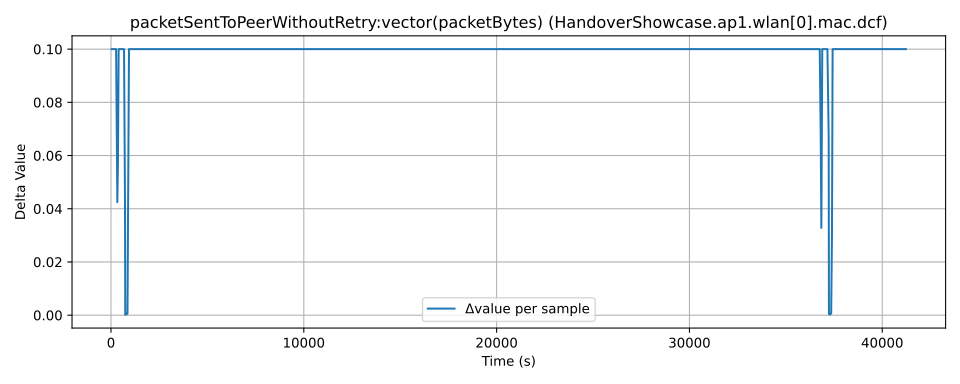

Values plotted in this chart, from the file beside it:
time, value, module, metric
25.0, 0.08922, HandoverShowcase.ap1.wlan[0].mac.dcf, packetSentToPeerWithoutRetry:vector(pack…
64.0, 0.1892, HandoverShowcase.ap1.wlan[0].mac.dcf, packetSentToPeerWithoutRetry:vector(pack…
125.0, 0.2892, HandoverShowcase.ap1.wlan[0].mac.dcf, packetSentToPeerWithoutRetry:vector(pack…
162.0, 0.3892, HandoverShowcase.ap1.wlan[0].mac.dcf, packetSentToPeerWithoutRetry:vector(pack…
222.0, 0.4892, HandoverShowcase.ap1.wlan[0].mac.dcf, packetSentToPeerWithoutRetry:vector(pack…
254.0, 0.5892, HandoverShowcase.ap1.wlan[0].mac.dcf, packetSentToPeerWithoutRetry:vector(pack…
291.0, 0.6892, HandoverShowcase.ap1.wlan[0].mac.dcf, packetSentToPeerWithoutRetry:vector(pack…
354.0, 0.7317, HandoverShowcase.ap1.wlan[0].mac.dcf, packetSentToPeerWithoutRetry:vector(pack…
386.0, 0.7892, HandoverShowcase.ap1.wlan[0].mac.dcf, packetSentToPeerWithoutRetry:vector(pack…
423.0, 0.8892, HandoverShowcase.ap1.wlan[0].mac.dcf, packetSentToPeerWithoutRetry:vector(pack…
471.0, 0.9892, HandoverShowcase.ap1.wlan[0].mac.dcf, packetSentToPeerWithoutRetry:vector(pack…
507.0, 1.089, HandoverShowcase.ap1.wlan[0].mac.dcf, packetSentToPeerWithoutRetry:vector(pack…
556.0, 1.189, HandoverShowcase.ap1.wlan[0].mac.dcf, packetSentToPeerWithoutRetry:vector(pack…
605.0, 1.289, HandoverShowcase.ap1.wlan[0].mac.dcf, packetSentToPeerWithoutRetry:vector(pack…
655.0, 1.389, HandoverShowcase.ap1.wlan[0].mac.dcf, packetSentToPeerWithoutRetry:vector(pack…
702.0, 1.489, HandoverShowcase.ap1.wlan[0].mac.dcf, packetSentToPeerWithoutRetry:vector(pack…
752.0, 1.531, HandoverShowcase.ap1.wlan[0].mac.dcf, packetSentToPeerWithoutRetry:vector(pack…
765.0, 1.532, HandoverShowcase.ap1.wlan[0].mac.dcf, packetSentToPeerWithoutRetry:vector(pack…
808.0, 1.532, HandoverShowcase.ap1.wlan[0].mac.dcf, packetSentToPeerWithoutRetry:vector(pack…
821.0, 1.533, HandoverShowcase.ap1.wlan[0].mac.dcf, packetSentToPeerWithoutRetry:vector(pack…
868.0, 1.533, HandoverShowcase.ap1.wlan[0].mac.dcf, packetSentToPeerWithoutRetry:vector(pack…
881.0, 1.534, HandoverShowcase.ap1.wlan[0].mac.dcf, packetSentToPeerWithoutRetry:vector(pack…
923.0, 1.589, HandoverShowcase.ap1.wlan[0].mac.dcf, packetSentToPeerWithoutRetry:vector(pack…
959.0, 1.689, HandoverShowcase.ap1.wlan[0].mac.dcf, packetSentToPeerWithoutRetry:vector(pack…
1007, 1.789, HandoverShowcase.ap1.wlan[0].mac.dcf, packetSentToPeerWithoutRetry:vector(pack…
1043, 1.889, HandoverShowcase.ap1.wlan[0].mac.dcf, packetSentToPeerWithoutRetry:vector(pack…
1091, 1.989, HandoverShowcase.ap1.wlan[0].mac.dcf, packetSentToPeerWithoutRetry:vector(pack…
1124, 2.089, HandoverShowcase.ap1.wlan[0].mac.dcf, packetSentToPeerWithoutRetry:vector(pack…
1160, 2.189, HandoverShowcase.ap1.wlan[0].mac.dcf, packetSentToPeerWithoutRetry:vector(pack…
1208, 2.289, HandoverShowcase.ap1.wlan[0].mac.dcf, packetSentToPeerWithoutRetry:vector(pack…
1244, 2.389, HandoverShowcase.ap1.wlan[0].mac.dcf, packetSentToPeerWithoutRetry:vector(pack…
1292, 2.489, HandoverShowcase.ap1.wlan[0].mac.dcf, packetSentToPeerWithoutRetry:vector(pack…
1325, 2.589, HandoverShowcase.ap1.wlan[0].mac.dcf, packetSentToPeerWithoutRetry:vector(pack…
1363, 2.689, HandoverShowcase.ap1.wlan[0].mac.dcf, packetSentToPeerWithoutRetry:vector(pack…
1411, 2.789, HandoverShowcase.ap1.wlan[0].mac.dcf, packetSentToPeerWithoutRetry:vector(pack…
1447, 2.889, HandoverShowcase.ap1.wlan[0].mac.dcf, packetSentToPeerWithoutRetry:vector(pack…
1495, 2.989, HandoverShowcase.ap1.wlan[0].mac.dcf, packetSentToPeerWithoutRetry:vector(pack…
1528, 3.089, HandoverShowcase.ap1.wlan[0].mac.dcf, packetSentToPeerWithoutRetry:vector(pack…
1564, 3.189, HandoverShowcase.ap1.wlan[0].mac.dcf, packetSentToPeerWithoutRetry:vector(pack…
1612, 3.289, HandoverShowcase.ap1.wlan[0].mac.dcf, packetSentToPeerWithoutRetry:vector(pack…
1648, 3.389, HandoverShowcase.ap1.wlan[0].mac.dcf, packetSentToPeerWithoutRetry:vector(pack…
1696, 3.489, HandoverShowcase.ap1.wlan[0].mac.dcf, packetSentToPeerWithoutRetry:vector(pack…
1729, 3.589, HandoverShowcase.ap1.wlan[0].mac.dcf, packetSentToPeerWithoutRetry:vector(pack…
1765, 3.689, HandoverShowcase.ap1.wlan[0].mac.dcf, packetSentToPeerWithoutRetry:vector(pack…
1813, 3.789, HandoverShowcase.ap1.wlan[0].mac.dcf, packetSentToPeerWithoutRetry:vector(pack…
1851, 3.889, HandoverShowcase.ap1.wlan[0].mac.dcf, packetSentToPeerWithoutRetry:vector(pack…
1899, 3.989, HandoverShowcase.ap1.wlan[0].mac.dcf, packetSentToPeerWithoutRetry:vector(pack…
1932, 4.089, HandoverShowcase.ap1.wlan[0].mac.dcf, packetSentToPeerWithoutRetry:vector(pack…
1968, 4.189, HandoverShowcase.ap1.wlan[0].mac.dcf, packetSentToPeerWithoutRetry:vector(pack…
2016, 4.289, HandoverShowcase.ap1.wlan[0].mac.dcf, packetSentToPeerWithoutRetry:vector(pack…
2052, 4.389, HandoverShowcase.ap1.wlan[0].mac.dcf, packetSentToPeerWithoutRetry:vector(pack…
2100, 4.489, HandoverShowcase.ap1.wlan[0].mac.dcf, packetSentToPeerWithoutRetry:vector(pack…
2133, 4.589, HandoverShowcase.ap1.wlan[0].mac.dcf, packetSentToPeerWithoutRetry:vector(pack…
2169, 4.689, HandoverShowcase.ap1.wlan[0].mac.dcf, packetSentToPeerWithoutRetry:vector(pack…
2217, 4.789, HandoverShowcase.ap1.wlan[0].mac.dcf, packetSentToPeerWithoutRetry:vector(pack…
2253, 4.889, HandoverShowcase.ap1.wlan[0].mac.dcf, packetSentToPeerWithoutRetry:vector(pack…
2301, 4.989, HandoverShowcase.ap1.wlan[0].mac.dcf, packetSentToPeerWithoutRetry:vector(pack…
2334, 5.089, HandoverShowcase.ap1.wlan[0].mac.dcf, packetSentToPeerWithoutRetry:vector(pack…
2372, 5.189, HandoverShowcase.ap1.wlan[0].mac.dcf, packetSentToPeerWithoutRetry:vector(pack…
2420, 5.289, HandoverShowcase.ap1.wlan[0].mac.dcf, packetSentToPeerWithoutRetry:vector(pack…
... 954 more rows
